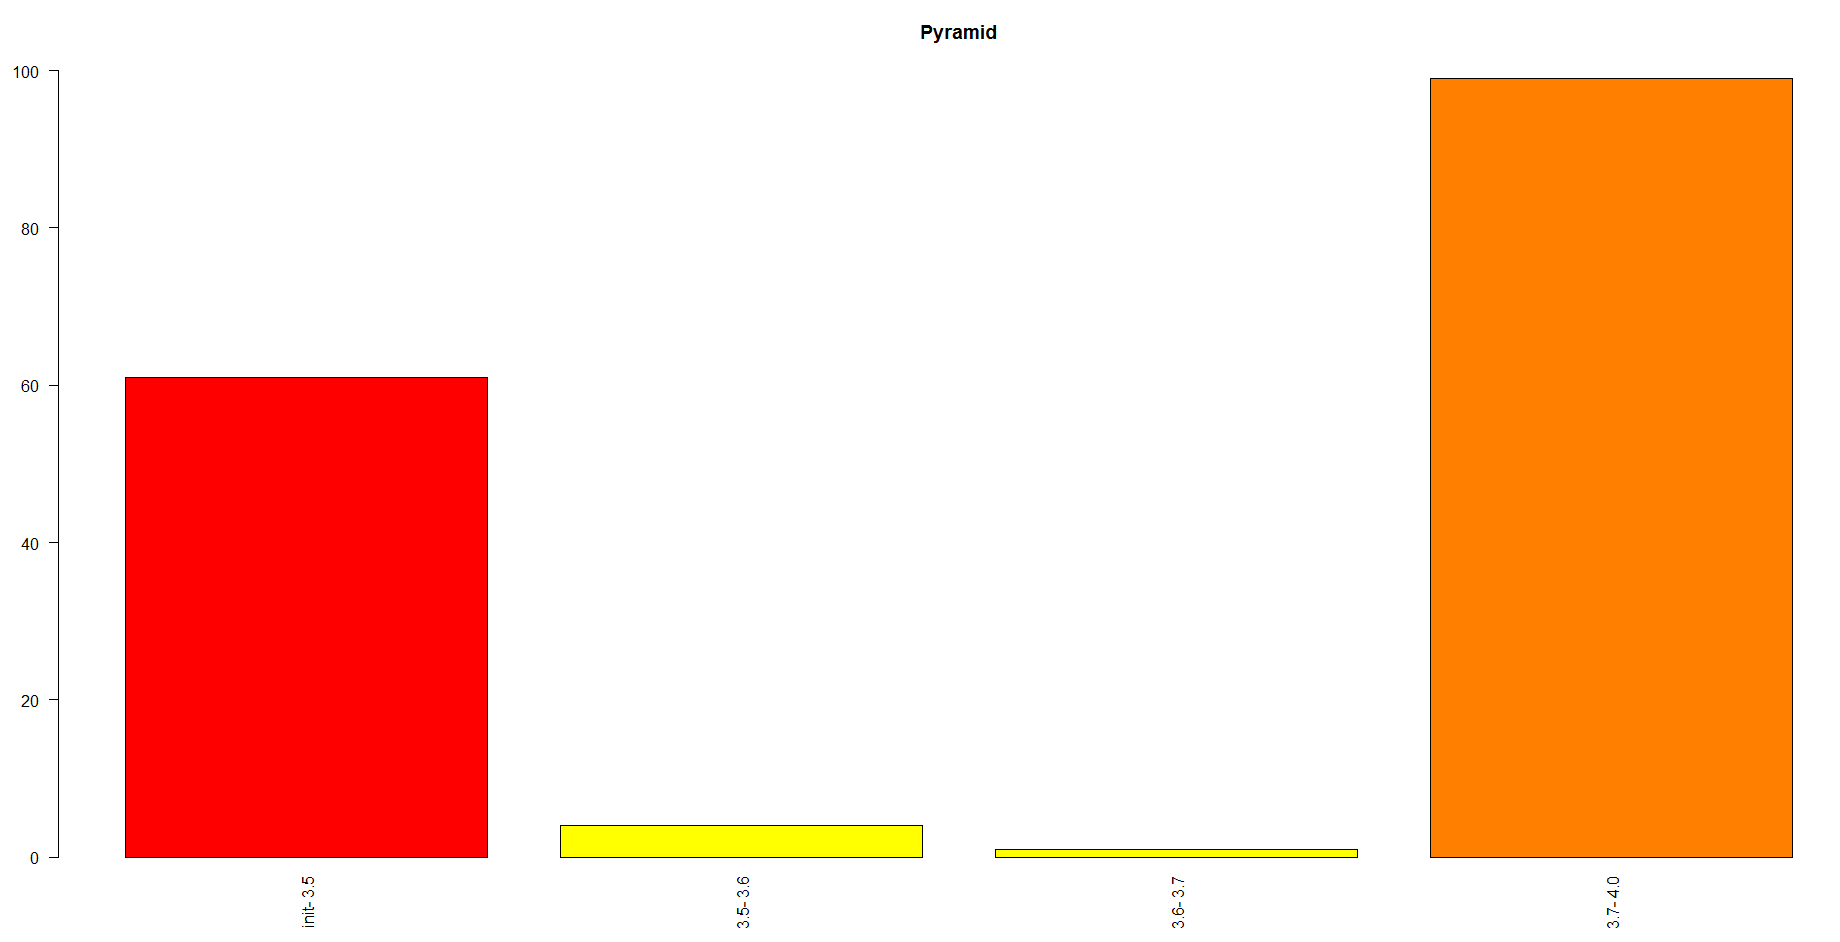

The data file committed next to this chart (first rows):
period; pafr
init- 3.5; 61
3.5- 3.6; 4
3.6- 3.7; 1
3.7- 4.0; 99
